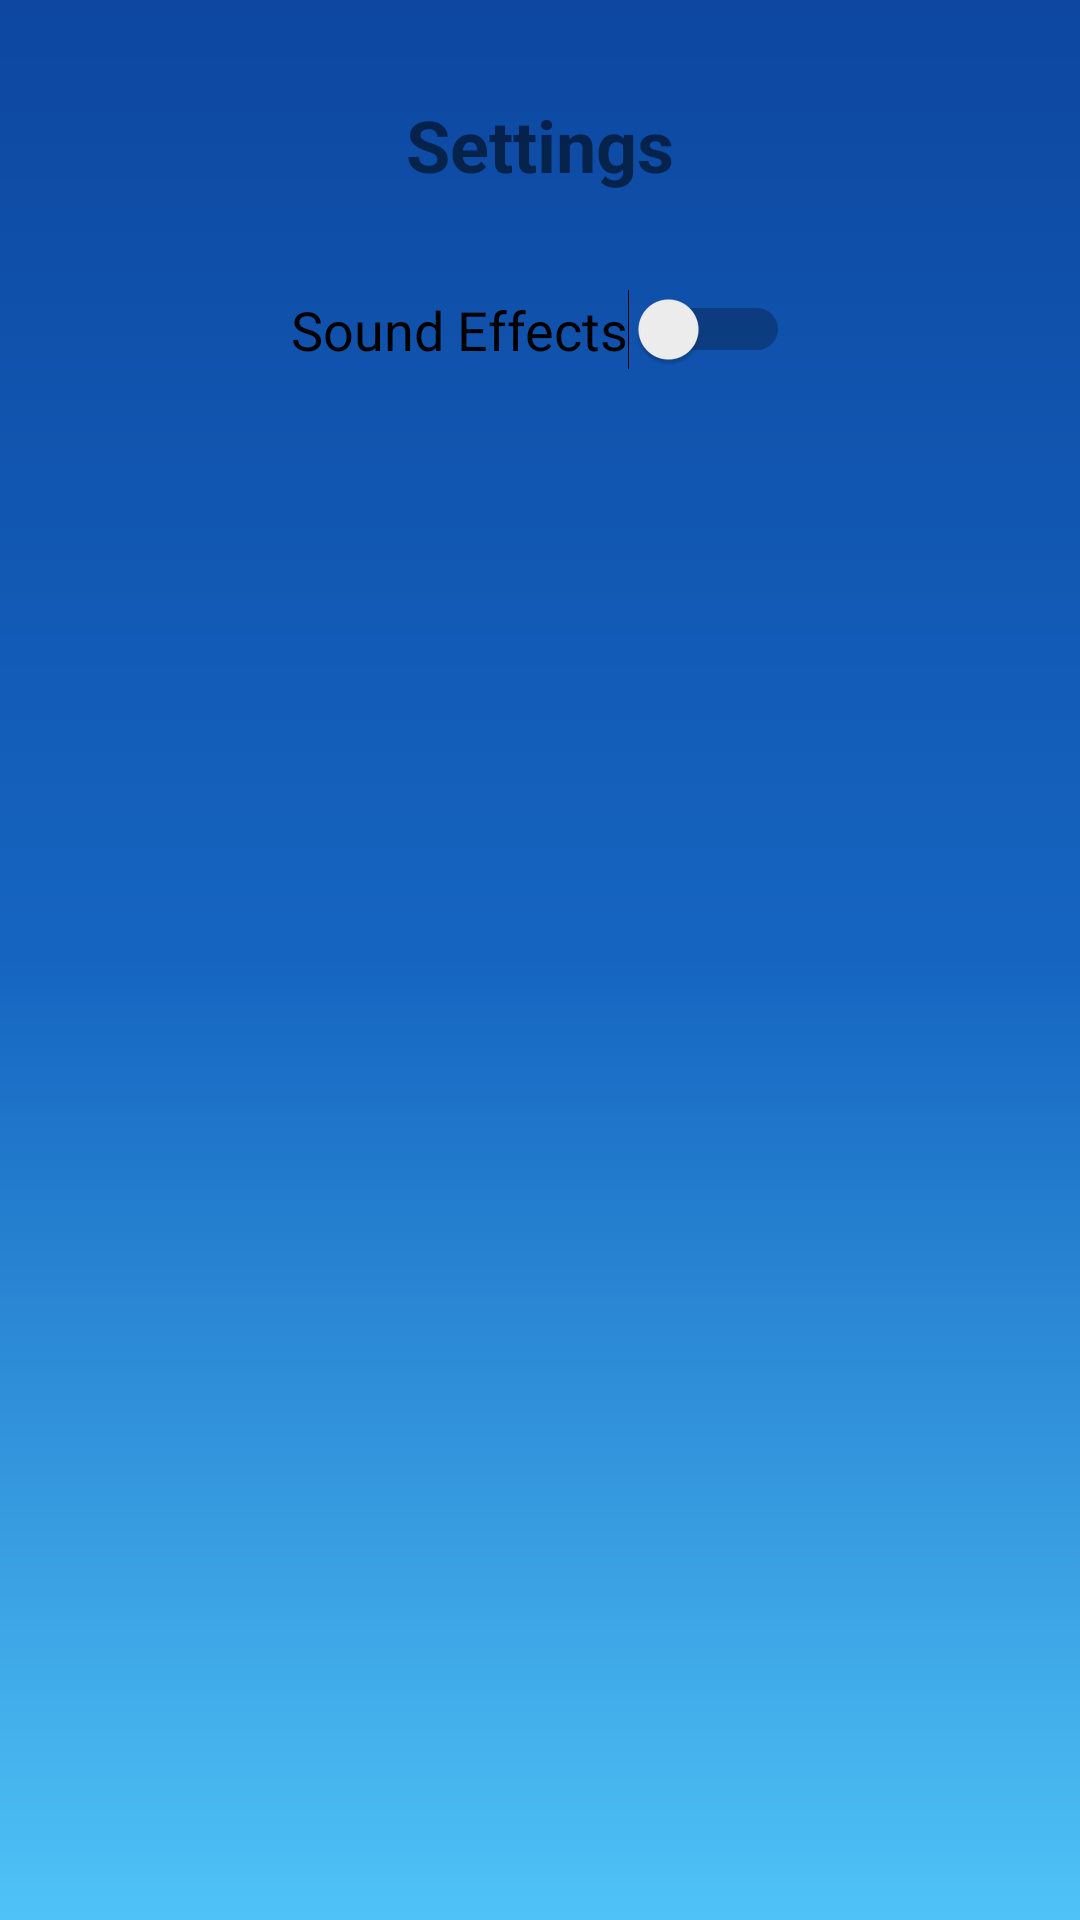

Produce the Android XML layout that renders to this screen, including the resource entries it uses.
<!-- AndroidManifest.xml: application theme Theme.THA -->
<!-- res/layout/activity_settings.xml -->
<?xml version="1.0" encoding="utf-8"?>
<androidx.constraintlayout.widget.ConstraintLayout xmlns:android="http://schemas.android.com/apk/res/android"
    xmlns:app="http://schemas.android.com/apk/res-auto"
    xmlns:tools="http://schemas.android.com/tools"
    android:layout_width="match_parent"
    android:layout_height="match_parent"
    tools:context=".SettingsActivity">

    <TextView
        android:id="@+id/settings_title"
        android:layout_width="wrap_content"
        android:layout_height="wrap_content"
        android:text="Settings"
        android:textSize="24sp"
        android:textStyle="bold"
        android:layout_marginTop="32dp"
        app:layout_constraintEnd_toEndOf="parent"
        app:layout_constraintStart_toStartOf="parent"
        app:layout_constraintTop_toTopOf="parent" />

    <Switch
        android:id="@+id/sound_toggle"
        android:layout_width="wrap_content"
        android:layout_height="wrap_content"
        android:text="Sound Effects"
        android:textSize="18sp"
        android:layout_marginTop="32dp"
        app:layout_constraintEnd_toEndOf="parent"
        app:layout_constraintStart_toStartOf="parent"
        app:layout_constraintTop_toBottomOf="@+id/settings_title" />

</androidx.constraintlayout.widget.ConstraintLayout>
<!-- resources referenced by this layout -->
<resources>
  <style name="Theme.THA" parent="Theme.MaterialComponents.DayNight.NoActionBar">
          <item name="colorPrimary">@color/op_sunny_orange</item>
          <item name="colorPrimaryVariant">@color/op_dark_gold</item>
          <item name="colorOnPrimary">@color/op_text_white</item>
          <item name="colorSecondary">@color/op_ocean_blue</item>
          <item name="colorSecondaryVariant">@color/op_deep_blue</item>
          <item name="colorOnSecondary">@color/op_text_white</item>
          <item name="colorSurface">@color/op_cream</item>
          <item name="colorOnSurface">@color/op_text_primary</item>
          <item name="android:statusBarColor">@color/op_deep_blue</item>
          <item name="android:navigationBarColor">@color/op_deep_blue</item>
          <item name="android:windowLightStatusBar">false</item>
          <item name="android:windowBackground">@drawable/op_ocean_bg</item>
      </style>
  <color name="op_sunny_orange">#FF6F00</color>
  <color name="op_dark_gold">#FF8F00</color>
  <color name="op_text_white">#FFFFFF</color>
  <color name="op_ocean_blue">#1565C0</color>
  <color name="op_deep_blue">#0D47A1</color>
  <color name="op_cream">#FFF8E1</color>
  <color name="op_text_primary">#212121</color>
  <!-- drawable op_ocean_bg (drawable) -->
  <?xml version="1.0" encoding="utf-8"?>
  <shape xmlns:android="http://schemas.android.com/apk/res/android">
      <gradient
          android:angle="90"
          android:startColor="@color/op_light_blue"
          android:centerColor="@color/op_ocean_blue"
          android:endColor="@color/op_deep_blue"
          android:type="linear" />
  </shape>
  <color name="op_light_blue">#4FC3F7</color>
</resources>
